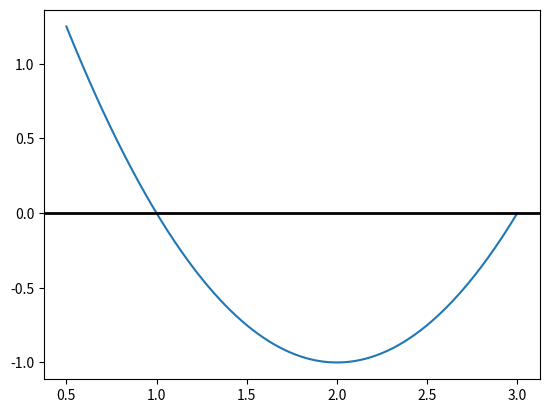

This chart was generated by the following Python code:
def fonction(x):
    return x**2 - 4*x + 3

def tracer_courbe(a, b, pas, f=fonction):
    """
    Trace la courbe de la fonction f entre a et b avec un pas donné
    """
    
    import matplotlib.pyplot as plt
    
    x = []
    fx = []
    
    while a <= b:
        x.append(a)
        fx.append(f(a))
        a += pas
    
    plt.plot(x, fx)
    plt.axhline(0, color='black', linewidth=2)  # Ligne horizontale
    plt.show()


# Affichage de la courbe
tracer_courbe(0.5, 3, 0.01)  # On trace la courbe de f(x) entre 0 et 5 avec un pas de 0.1
# On observe un minimum vers 2


def dichotomie_sur_derive(a, b, epsilon, f=fonction):
    """
    Methode de la dichotomie pour trouver l'extremum d'une fonction f
    sur un intervalle [a, b] avec une précision epsilon.
    On utilise la dérivée de la fonction pour trouver le minimum.
    """

    if a >= b:  # Vérification du sens de l'intervalle (a doit être inférieur à b)
        return "L'intervalle doit être dans le sens croissant."
    
    
    derivée_a = (f(a + epsilon) - f(a)) / epsilon
    derivée_b = (f(b) - f(b - epsilon)) / epsilon
    
    if derivée_a * derivée_b > 0 : # Derivée de même signe -> pas ou minium 2 extremums
        return "L'intervalle ne contient pas d'extremum."
    
    while abs(b - a) > epsilon:  # Tant que la précision n'est pas atteinte
        
        derivée_a = (f(a + epsilon) - f(a)) / epsilon
        
        c = (a + b) / 2  # Point milieu
        derivée_c = (f(c + epsilon/2) - f(c - epsilon/2)) / epsilon

        if derivée_c == 0:  # Si c est un extremum
            return c
        
        elif derivée_a * derivée_c < 0:  # Si a et c sont de signes opposés, l'extremum est dans [a, c]
            b = c

        else:  # Sinon l'extremum est dans [c, b]
            a = c

    return (a + b) / 2  # Retourne le milieu de l'intervalle final

# Test de la fonction
print(dichotomie_sur_derive(0.5, 3, 0.001))  # On cherche un extremum de f(x) sur l'intervalle [0, 5] avec une précision de 0.001
